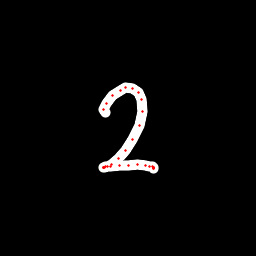

Source data for this figure (header and first rows):
x, y, hover, eod
105.3, 112.5, 0.0, 0.0
103.9, 109.2, 0.0, 0.0
106.8, 103.2, 0.0, 0.0
112.8, 95.92, 0.0, 0.0
120, 90.17, 0.0, 0.0
125.4, 87.83, 0.0, 0.0
132.6, 88.38, 0.0, 0.0
138.5, 92.63, 0.0, 0.0
141.8, 99.97, 0.0, 0.0
142.5, 111.9, 0.0, 0.0
139.1, 125.5, 0.0, 0.0
132.5, 139.3, 0.0, 0.0
125.2, 150.8, 0.0, 0.0
118.5, 158.7, 0.0, 0.0
111.3, 165, 0.0, 0.0
107.5, 166.6, 0.0, 0.0
104.4, 167.2, 0.0, 0.0
103.5, 167.4, 0.0, 0.0
103.6, 167.1, 0.0, 0.0
103.9, 167, 0.0, 0.0
105.6, 166.7, 0.0, 0.0
110.2, 166.3, 0.0, 0.0
119.1, 165.3, 0.0, 0.0
129, 165.1, 0.0, 0.0
137.8, 164.9, 0.0, 0.0
145.5, 165.6, 0.0, 0.0
149.7, 166.1, 0.0, 0.0
152.7, 166.8, 0.0, 0.0
153.6, 167.4, 0.0, 0.0
153.5, 167.7, 0.0, 0.0
153.4, 168, 0.0, 0.0
153.3, 168.1, 0.0, 0.0
153.4, 168.4, 0.0, 1.0
